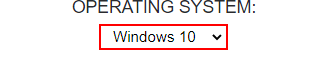
Workflow: SelectDropdown

Step 1: select [dropdownValue] in the drop-down 'os' in window 'Great Sample Contact Form: MENUS and DROPDOWN MENUS' (chrome.exe)
